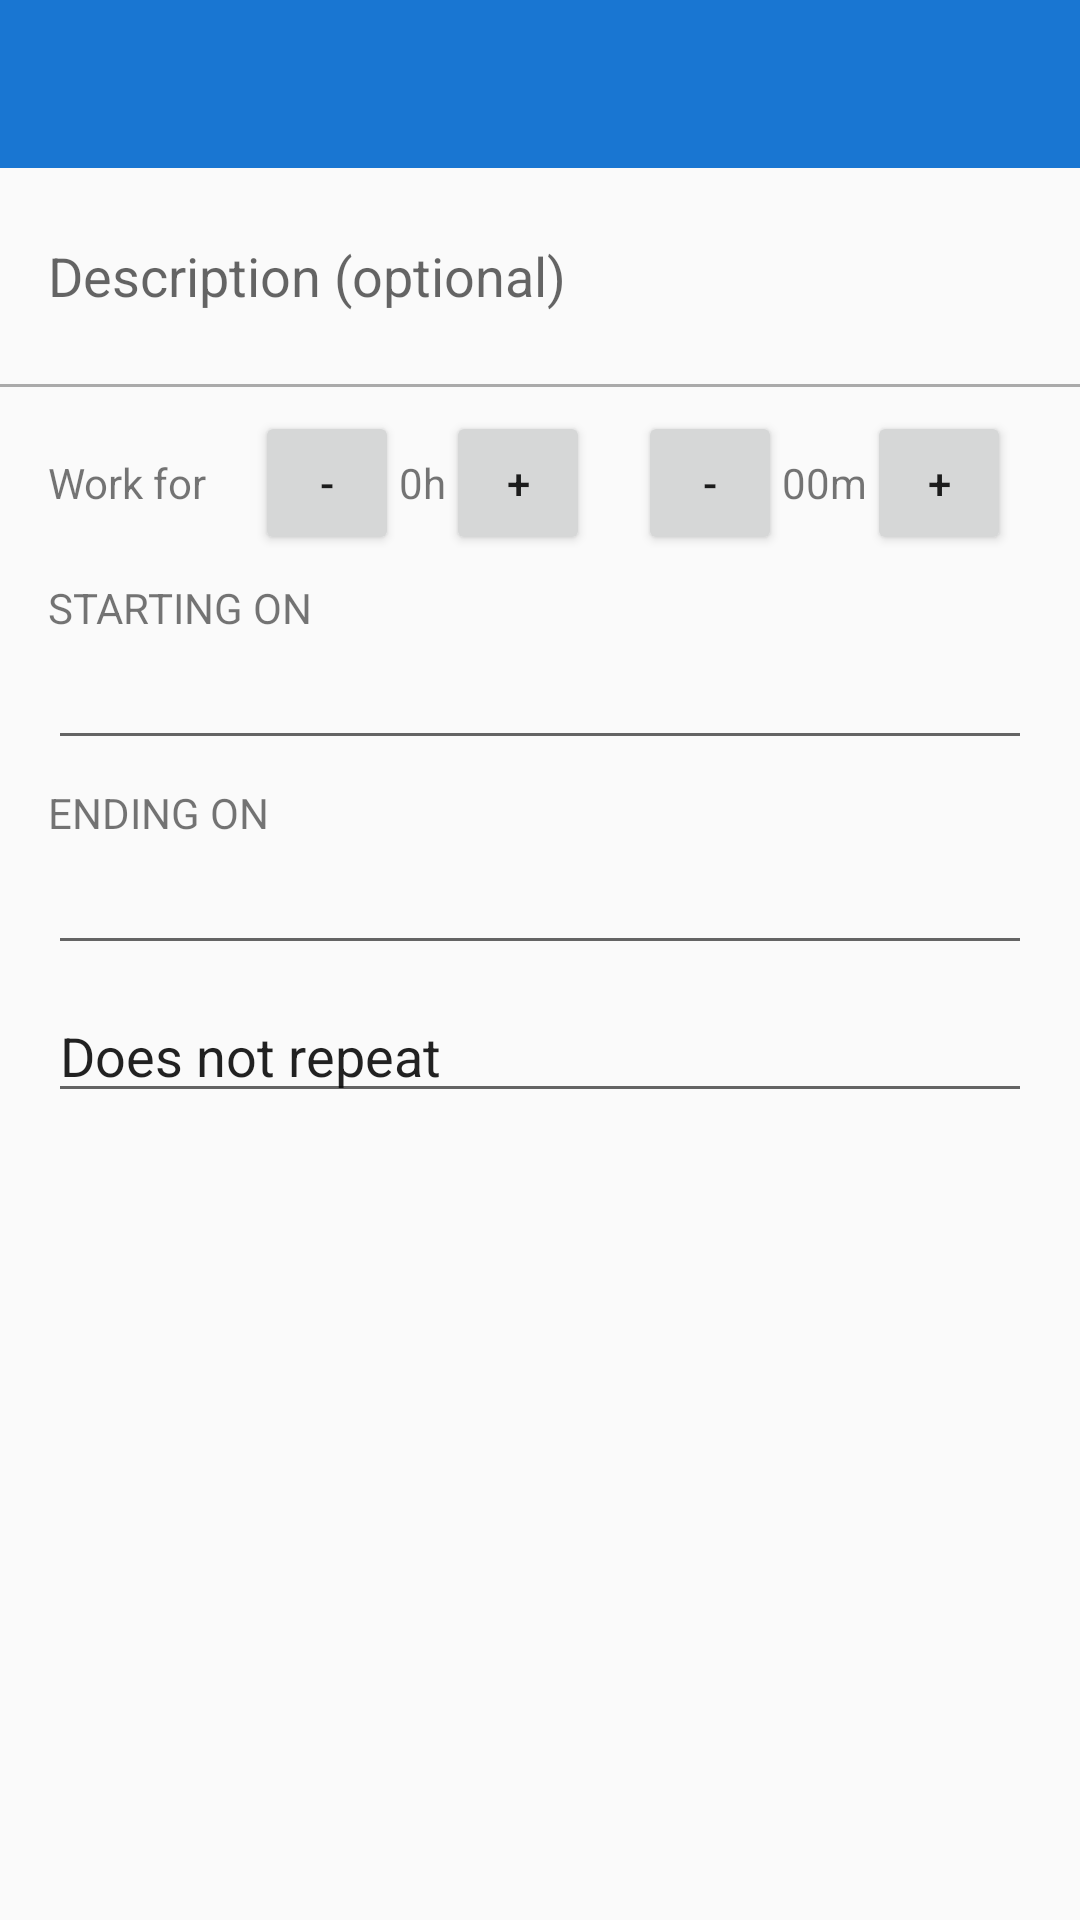

Here is an Android app screen rendered from its layout file. Give the layout XML and the strings, colors and styles it references.
<!-- AndroidManifest.xml: application theme AppTheme -->
<!-- res/layout/fragment_edit_work_interval.xml -->
<LinearLayout xmlns:android="http://schemas.android.com/apk/res/android"
             xmlns:tools="http://schemas.android.com/tools"
             android:layout_width="match_parent"
             android:layout_height="match_parent"
              android:orientation="vertical"
             tools:context="com.gmail.philliphsudev.progress.fragments.EditWorkIntervalFragment">

    <android.support.v7.widget.Toolbar
        android:id="@+id/toolbar"
        android:layout_width="match_parent"
        android:layout_height="?attr/actionBarSize"
        android:background="?attr/colorPrimary"
        android:theme="@style/ThemeOverlay.AppCompat.Dark.ActionBar"/>

    <EditText
        android:id="@+id/description"
        android:layout_width="match_parent"
        android:layout_height="wrap_content"
        android:minHeight="72dp"
        android:paddingStart="16dp"
        android:paddingEnd="16dp"
        android:maxLines="3"
        android:scrollbars="vertical"
        android:hint="@string/hint_description"
        android:inputType="textMultiLine|textCapSentences|textAutoCorrect"
        android:background="@android:color/transparent"/>

    <View
        android:layout_width="match_parent"
        android:layout_height="1dp"
        android:background="@android:color/darker_gray"/>

    <LinearLayout
        android:layout_width="match_parent"
        android:layout_height="wrap_content"
        android:orientation="horizontal"
        android:layout_marginTop="8dp"
        android:layout_marginStart="16dp"
        android:layout_marginEnd="16dp">

        <TextView
            android:layout_width="wrap_content"
            android:layout_height="wrap_content"
            android:text="Work for"/>

        <Space
            android:layout_width="16dp"
            android:layout_height="match_parent"/>

        <Button
            android:id="@+id/decrement_hr"
            android:layout_width="48dp"
            android:layout_height="48dp"
            android:text="-"/>

        <TextView
            android:id="@+id/hr"
            android:layout_width="wrap_content"
            android:layout_height="match_parent"
            android:text="0h"
            android:gravity="center"/>

        <Button
            android:id="@+id/increment_hr"
            android:layout_width="48dp"
            android:layout_height="48dp"
            android:text="+"/>

        <Space
            android:layout_width="16dp"
            android:layout_height="match_parent"/>

        <Button
            android:id="@+id/decrement_min"
            android:layout_width="48dp"
            android:layout_height="48dp"
            android:text="-"/>

        <TextView
            android:id="@+id/min"
            android:layout_width="wrap_content"
            android:layout_height="match_parent"
            android:text="00m"
            android:gravity="center"/>

        <Button
            android:id="@+id/increment_min"
            android:layout_width="48dp"
            android:layout_height="48dp"
            android:text="+"/>

    </LinearLayout>

    <TextView
        android:layout_width="match_parent"
        android:layout_height="wrap_content"
        android:text="STARTING ON"
        android:layout_marginTop="8dp"
        android:layout_marginStart="16dp"
        android:layout_marginEnd="16dp"/>

    <TextView
        android:id="@+id/start_on"
        android:layout_width="match_parent"
        android:layout_height="wrap_content"
        android:layout_marginStart="16dp"
        android:layout_marginEnd="16dp"
        android:focusableInTouchMode="false"
        style="@style/Base.V7.Widget.AppCompat.EditText"/>

    <TextView
        android:layout_width="match_parent"
        android:layout_height="wrap_content"
        android:text="ENDING ON"
        android:layout_marginTop="8dp"
        android:layout_marginStart="16dp"
        android:layout_marginEnd="16dp"/>

    <TextView
        android:id="@+id/end_on"
        android:layout_width="match_parent"
        android:layout_height="wrap_content"
        android:layout_marginStart="16dp"
        android:layout_marginEnd="16dp"
        android:focusableInTouchMode="false"
        style="@style/Base.V7.Widget.AppCompat.EditText"/>

    <TextView
        android:id="@+id/repeat"
        android:layout_width="match_parent"
        android:layout_height="wrap_content"
        android:text="Does not repeat"
        android:layout_marginTop="8dp"
        android:layout_marginStart="16dp"
        android:layout_marginEnd="16dp"
        style="@style/Base.V7.Widget.AppCompat.EditText"/>

</LinearLayout>
<!-- resources referenced by this layout -->
<resources>
  <string name="hint_description">Description (optional)</string>
  <style name="AppTheme" parent="Theme.AppCompat.Light.NoActionBar">
          <item name="colorPrimary">#1976D2</item>
          <item name="colorPrimaryDark">#1976D2</item>
          <item name="colorAccent">#FFC400</item>
      </style>
</resources>
